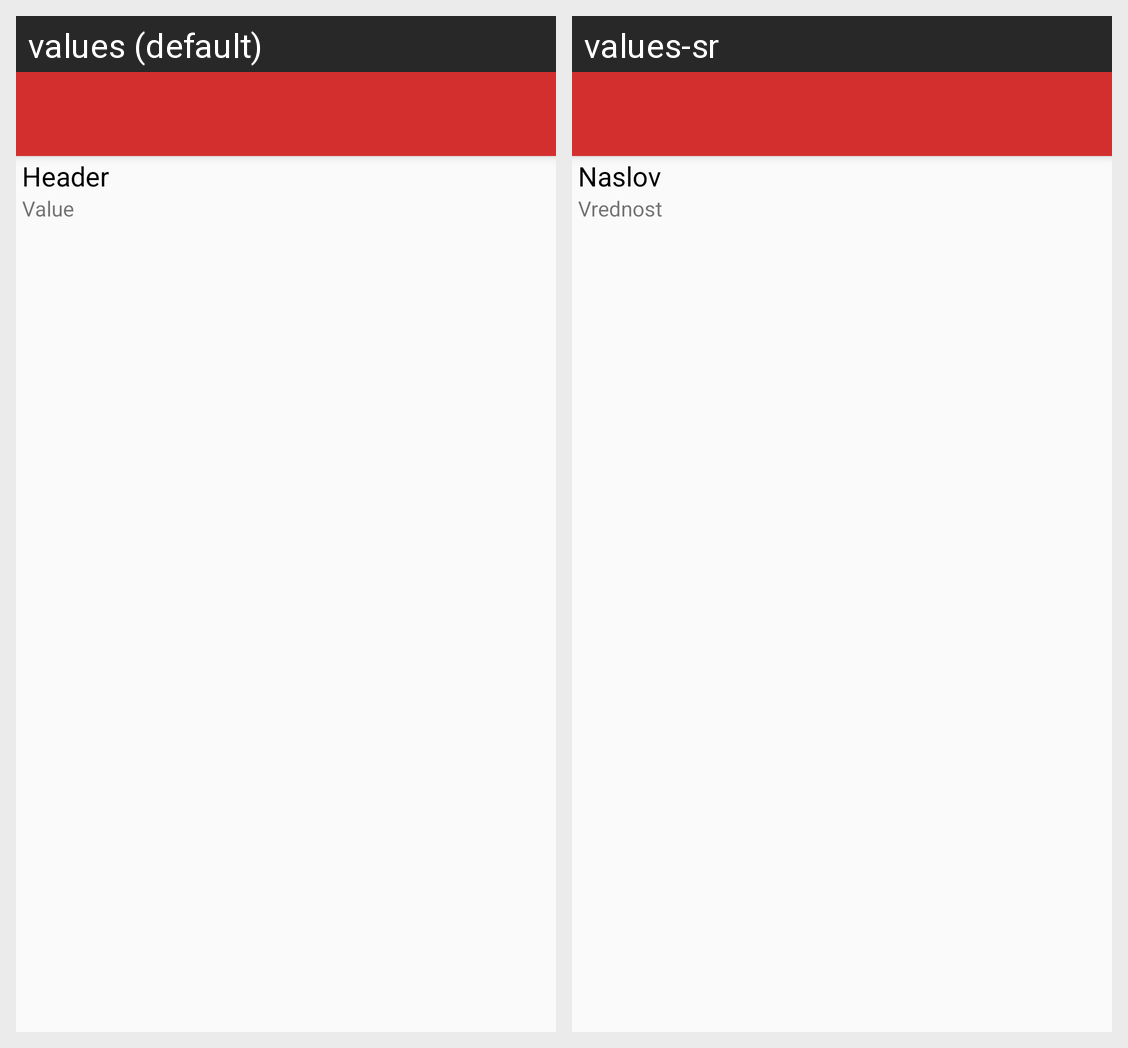

This grid shows one Android layout under two languages. Give, for every string resource on the screen, its name, the default text and each shown locale's text.
Android screen res/layout/activity_sensor.xml rendered under 2 locales, left to right: values (default), values-sr. Device: Nexus 5 (rendered at 1080×1920; each locale shown at half size, 540×960, under a caption strip naming it); theme CustomAppThemeLight.
Strings drawn on this screen, with the default value and each locale's value (text and hints the layout hard-codes, and strings that could not be matched under every locale, appear in the picture but are not listed):

header
  values: Header
  values-sr: Naslov

device_value
  values: Value
  values-sr: Vrednost
